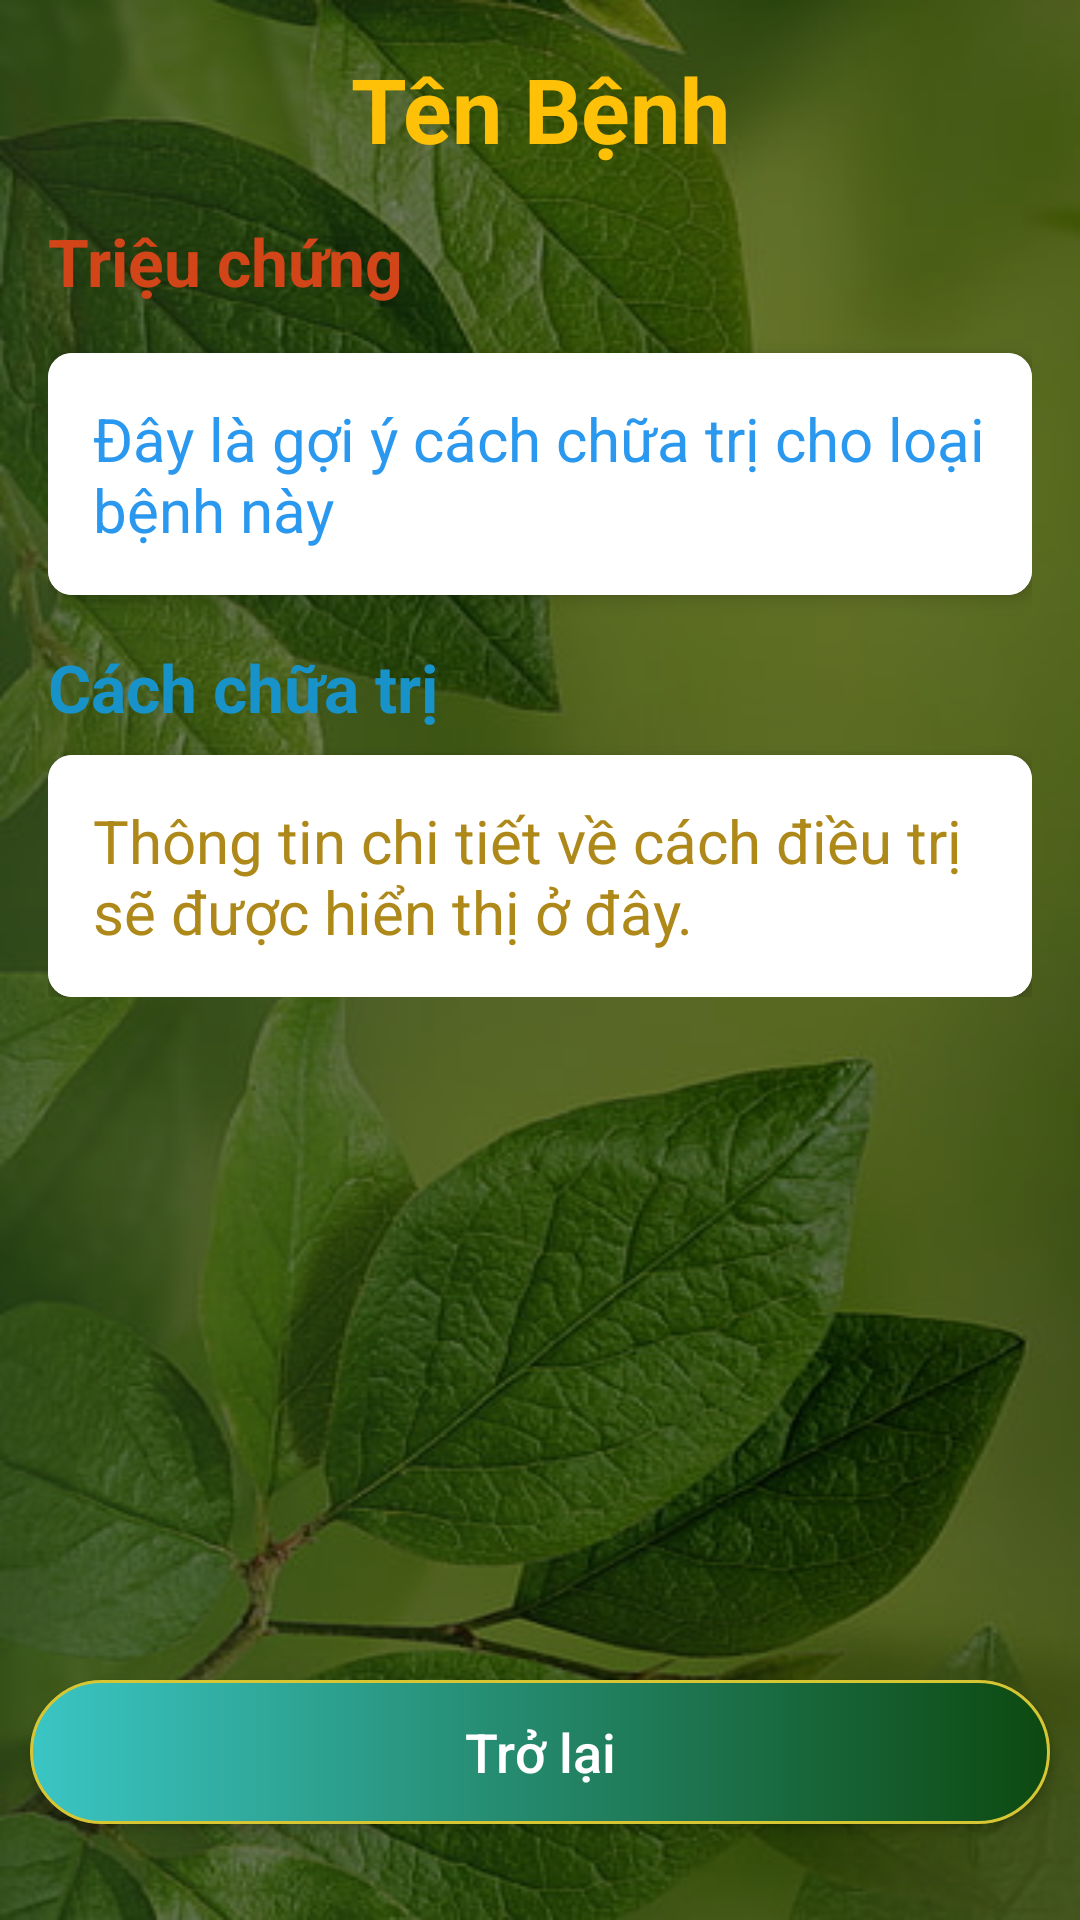

This screen was rendered from an Android layout file. Write that file and the resources it references.
<!-- AndroidManifest.xml: application theme Theme.AppCompat.DayNight.NoActionBar -->
<!-- res/layout/activity_suggestion.xml -->
<?xml version="1.0" encoding="utf-8"?>
<androidx.constraintlayout.widget.ConstraintLayout xmlns:android="http://schemas.android.com/apk/res/android"
    xmlns:app="http://schemas.android.com/apk/res-auto"
    xmlns:tools="http://schemas.android.com/tools"
    android:id="@+id/linearLayout2"
    android:layout_width="match_parent"
    android:layout_height="match_parent"
    android:background="@drawable/background_overlay"
    tools:context=".Suggestion">

    

    
    <ScrollView
        android:layout_width="0dp"
        android:layout_height="0dp"
        android:paddingBottom="16dp"
        app:layout_constraintBottom_toTopOf="@id/btnback"
        app:layout_constraintEnd_toEndOf="parent"
        app:layout_constraintStart_toStartOf="parent"
        app:layout_constraintTop_toTopOf="parent"
        android:layout_marginBottom="20dp"
        >

        <LinearLayout
            android:layout_width="match_parent"
            android:layout_height="wrap_content"
            android:orientation="vertical"
            android:paddingStart="16dp"
            android:paddingTop="16dp"
            android:paddingEnd="16dp">

            
            <TextView
                android:id="@+id/tvTenBenh"
                android:layout_width="match_parent"
                android:layout_height="wrap_content"
                android:gravity="center"
                android:paddingBottom="16dp"
                android:text="Tên Bệnh"
                android:textColor="#FFC107"
                android:textSize="30sp"
                android:textStyle="bold" />

            
            <TextView
                android:id="@+id/tvTitleTrieuChung"
                android:layout_width="match_parent"
                android:layout_height="wrap_content"
                android:paddingBottom="8dp"
                android:text="Triệu chứng"
                android:textColor="#D14518"
                android:textSize="22sp"
                android:textStyle="bold" />

            
            <androidx.cardview.widget.CardView
                android:id="@+id/cardView2"
                android:layout_width="match_parent"
                android:layout_height="wrap_content"
                android:layout_marginTop="8dp"
                app:cardCornerRadius="8dp"
                app:cardElevation="4dp">

                <TextView
                    android:id="@+id/tvtrieuchung"
                    android:layout_width="match_parent"
                    android:layout_height="wrap_content"
                    android:background="@color/white"
                    android:padding="15dp"
                    android:text="Đây là gợi ý cách chữa trị cho loại bệnh này"
                    android:textColor="#2A98EF"
                    android:textSize="20sp" />
            </androidx.cardview.widget.CardView>

            
            <TextView
                android:id="@+id/tvTitleCachChuaTri"
                android:layout_width="match_parent"
                android:layout_height="wrap_content"
                android:paddingTop="16dp"
                android:paddingBottom="8dp"
                android:text="Cách chữa trị"
                android:textColor="#1893CA"
                android:textSize="22sp"
                android:textStyle="bold" />

            
            <androidx.cardview.widget.CardView
                android:id="@+id/cardView4"
                android:layout_width="match_parent"
                android:layout_height="wrap_content"
                app:cardCornerRadius="8dp"
                app:cardElevation="4dp">

                <TextView
                    android:id="@+id/tvdieutri"
                    android:layout_width="match_parent"
                    android:layout_height="match_parent"
                    android:background="@color/white"
                    android:padding="15dp"
                    android:text="Thông tin chi tiết về cách điều trị sẽ được hiển thị ở đây."
                    android:textColor="#AE891A"
                    android:textSize="20sp"
                    android:visibility="visible" />
            </androidx.cardview.widget.CardView>

        </LinearLayout>
    </ScrollView>

    <Button
        android:id="@+id/btnback"
        android:layout_width="match_parent"
        android:layout_height="48dp"
        android:layout_marginStart="10dp"
        android:layout_marginEnd="10dp"
        android:layout_marginBottom="32dp"
        android:background="@drawable/customer_button"
        android:clickable="true"
        android:focusable="true"
        android:foreground="?attr/selectableItemBackgroundBorderless"
        android:text="Trở lại"
        android:textAllCaps="false"
        android:textColor="#FFFFFF"
        android:textSize="18sp"
        app:layout_constraintBottom_toBottomOf="parent"
        app:layout_constraintEnd_toEndOf="parent"
        app:layout_constraintStart_toStartOf="parent" />

</androidx.constraintlayout.widget.ConstraintLayout>
<!-- resources referenced by this layout -->
<resources>
  <!-- drawable background_overlay (drawable) -->
  <layer-list xmlns:android="http://schemas.android.com/apk/res/android">
      
      <item android:drawable="@drawable/bgr4" />
  
      
      <item>
          <shape android:shape="rectangle">
              <solid android:color="#80000000" /> 
          </shape>
      </item>
  </layer-list>
  <!-- drawable customer_button (drawable) -->
  <?xml version="1.0" encoding="utf-8"?>
  <shape xmlns:android="http://schemas.android.com/apk/res/android"
      android:shape="rectangle">
      <size android:height="50dp"
          android:width="100dp"></size>
      <gradient android:startColor="#3AC5C4"
          android:endColor="#0D4910"></gradient>
      <corners android:radius="40dp"></corners>
      <stroke android:color="#D6C633"
          android:width="1dp"></stroke>
  
  
  
  
  
  </shape>
  <!-- drawable bgr4: png bitmap (drawable, 52000 bytes) -->
  <!-- not gathered from this repository: default colours our renderer supplied (Android Studio template values) -->
  <color name="white">#FFFFFFFF</color>
</resources>
